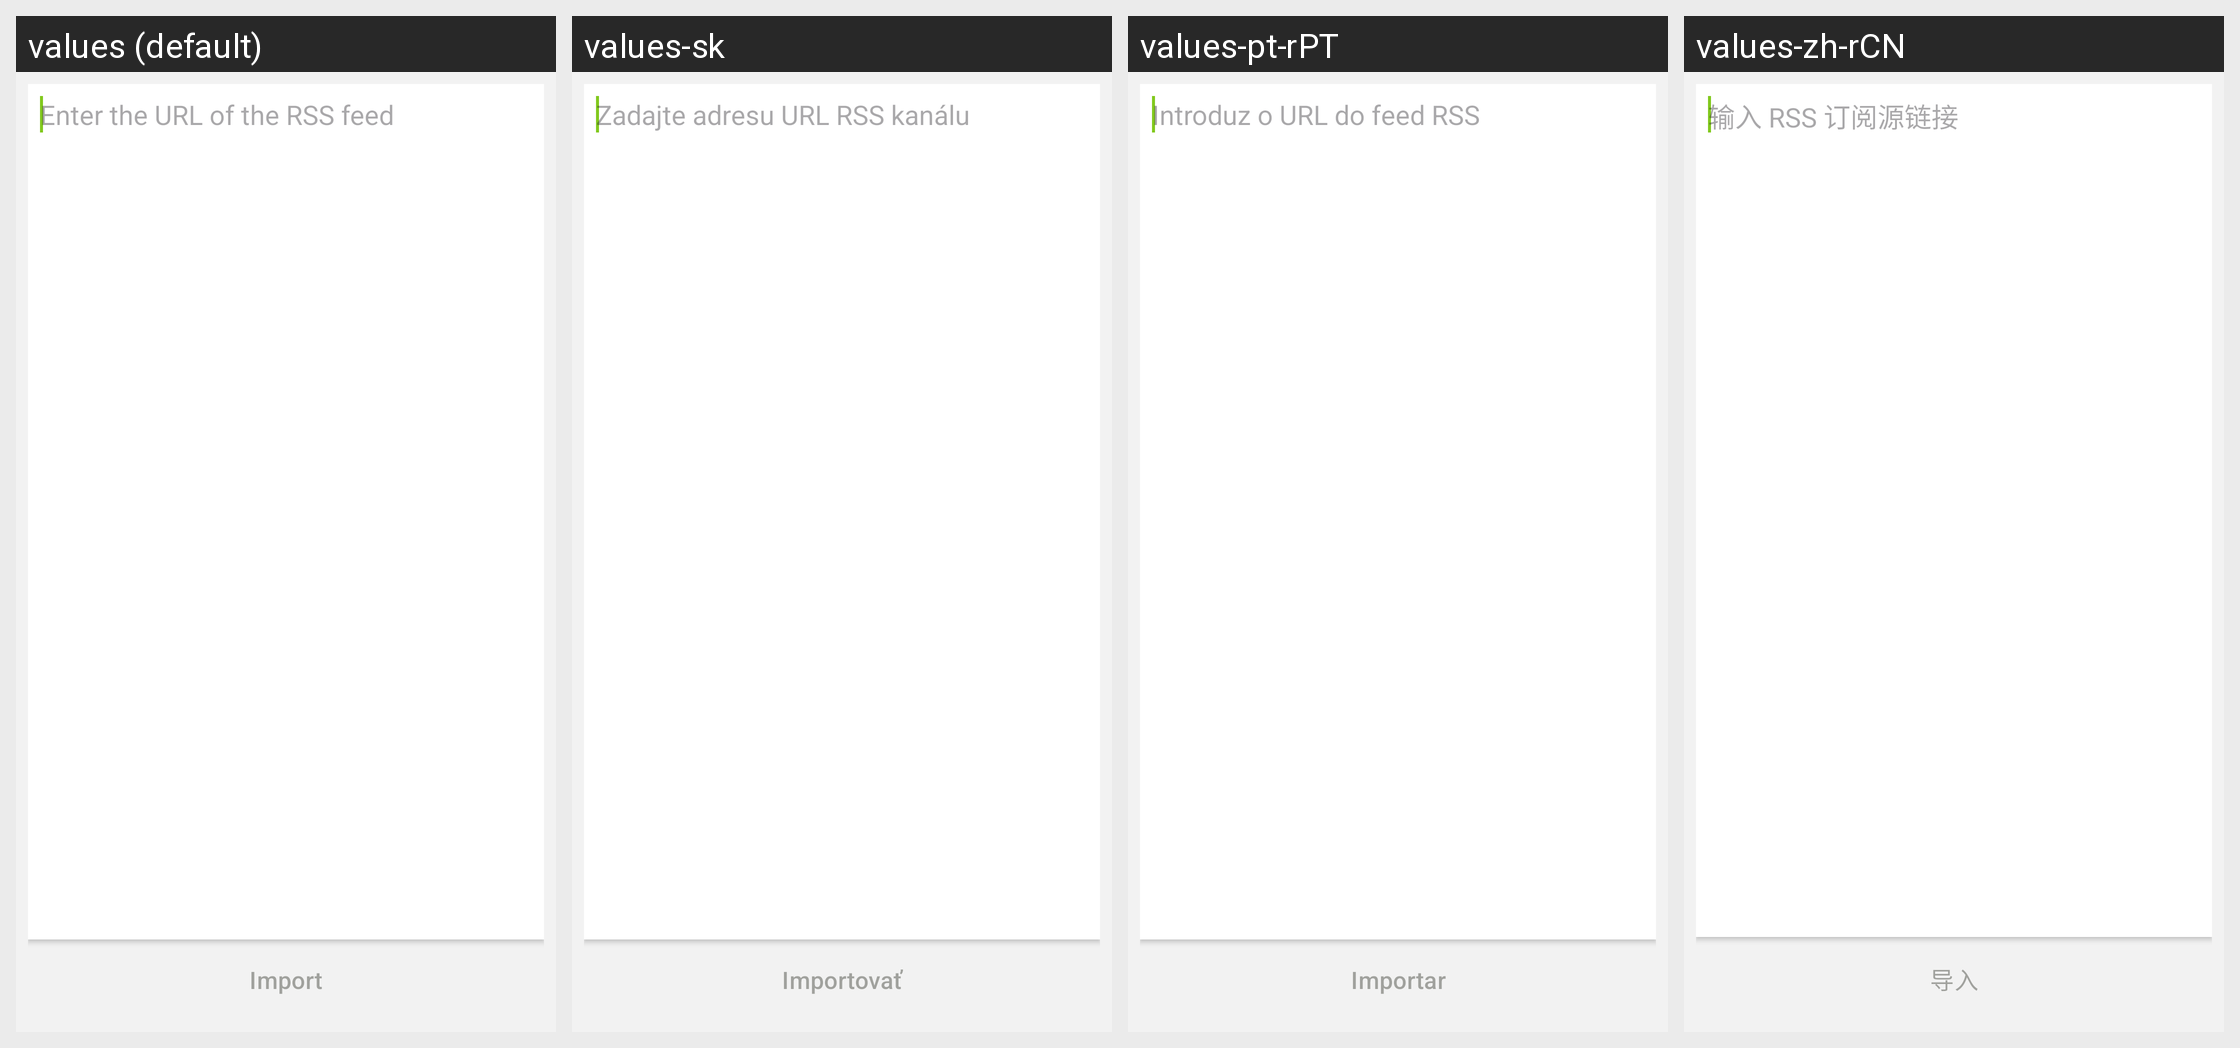

Translations of the strings shown on this Android screen, per locale in the grid:
Android screen res/layout/activity_rss_feed_import.xml rendered under 4 locales, left to right: values (default), values-sk, values-pt-rPT, values-zh-rCN. Device: Nexus 5 (rendered at 1080×1920; each locale shown at half size, 540×960, under a caption strip naming it); theme BriarTheme.
Other locales in the repository, not shown: values-ar, values-ast, values-az, values-bg, values-br, values-bs, values-ca, values-cs, values-de, values-es, values-es-rCU, values-eu, values-fa, values-fi, values-fr, values-gl, values-he, values-hi, values-hu, values-id, values-in, values-is, values-it, values-ja, values-ka, values-ko, values-lt, values-mk, values-ms, values-my, values-nb, values-nl, values-oc, values-pl, values-pt-rBR, values-ro, values-ru, values-sq, values-sr, values-sv, values-sw, values-tr, values-uk, values-zh-rTW.
Strings drawn on this screen, with the default value and each locale's value (text and hints the layout hard-codes, and strings that could not be matched under every locale, appear in the picture but are not listed):

blogs_rss_feeds_import_hint
  values: Enter the URL of the RSS feed
  values-sk: Zadajte adresu URL RSS kanálu
  values-pt-rPT: Introduz o URL do feed RSS
  values-zh-rCN: 输入 RSS 订阅源链接

blogs_rss_feeds_import_button
  values: Import
  values-sk: Importovať
  values-pt-rPT: Importar
  values-zh-rCN: 导入
